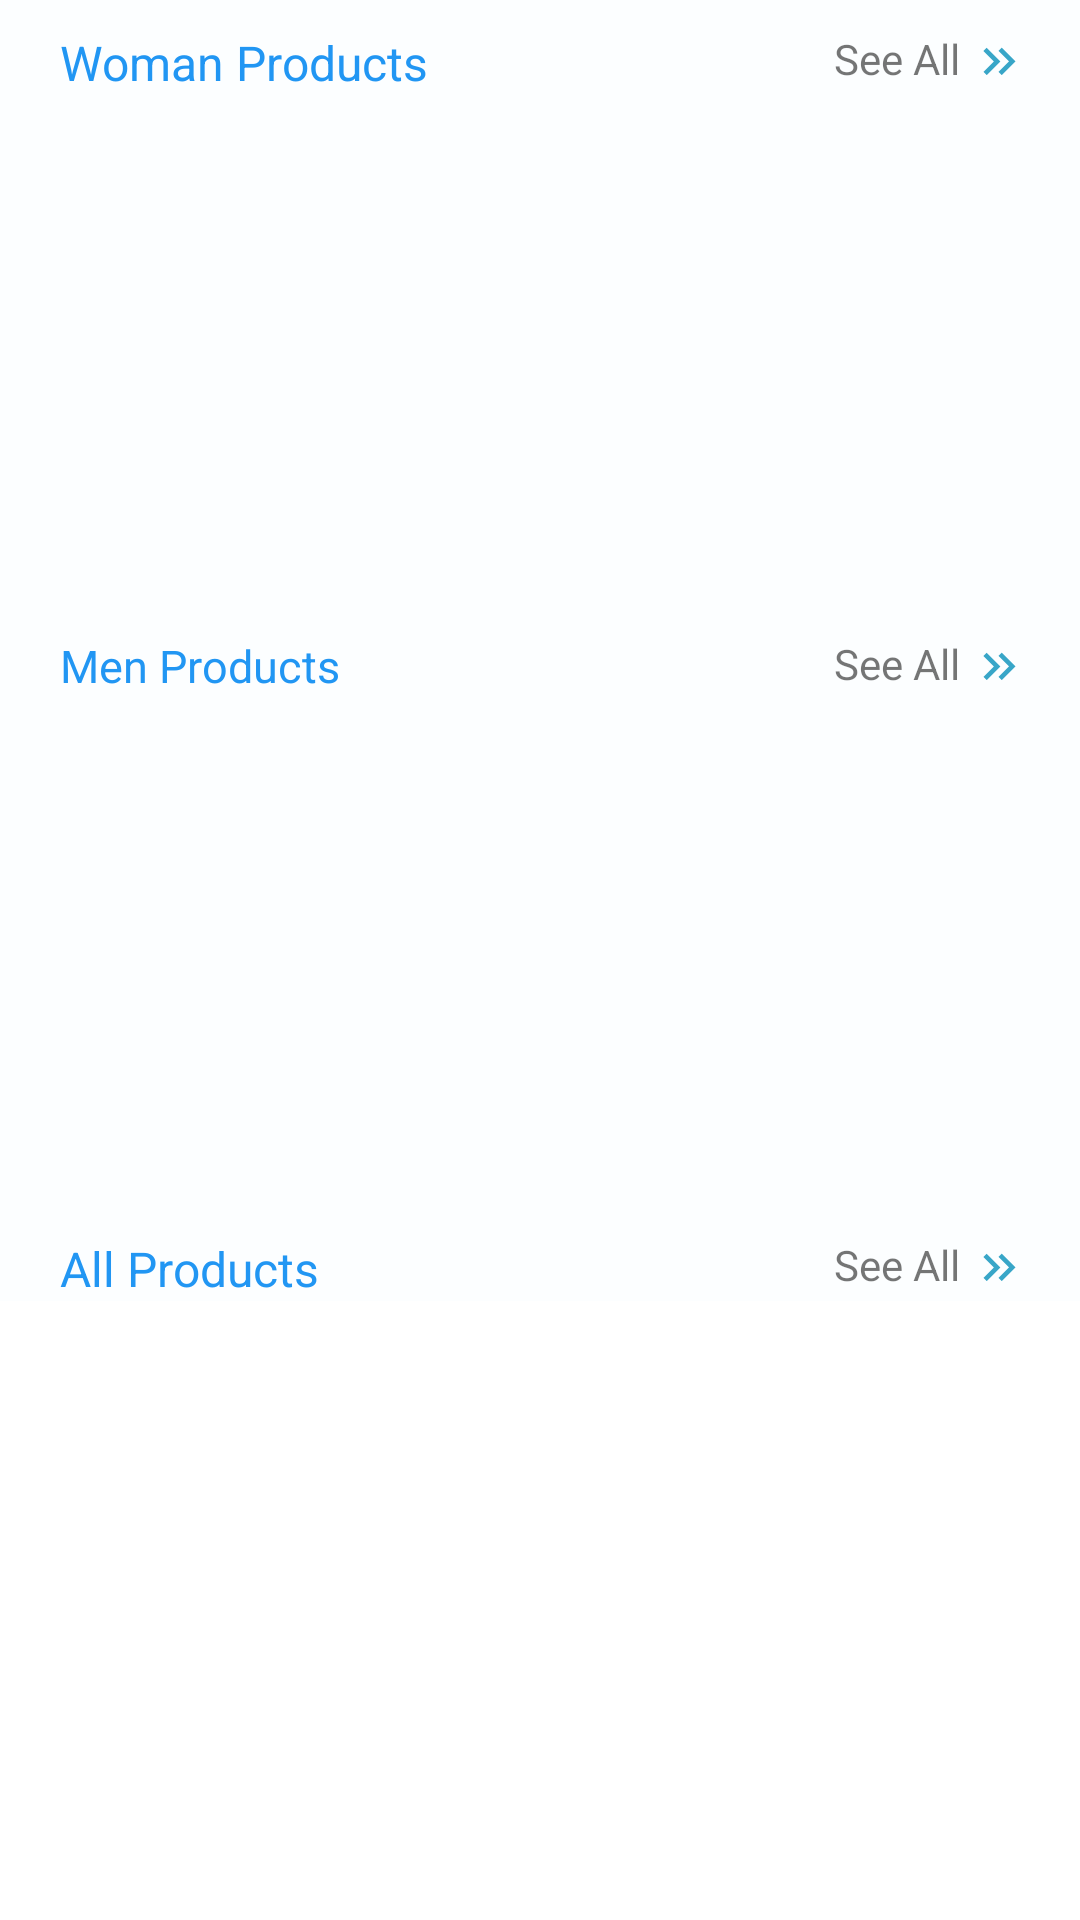

Here is an Android app screen rendered from its layout file. Give the layout XML and the strings, colors and styles it references.
<!-- AndroidManifest.xml: application theme Theme.UX4ShoppingApp -->
<!-- res/layout/fragment_home.xml -->
<?xml version="1.0" encoding="utf-8"?>
<androidx.core.widget.NestedScrollView
    xmlns:android="http://schemas.android.com/apk/res/android"
    xmlns:tools="http://schemas.android.com/tools"
    xmlns:app="http://schemas.android.com/apk/res-auto"
    android:layout_width="match_parent"
    android:layout_height="match_parent"
    tools:context=".ui.fragments.home.pages.HomeFragment">

    <LinearLayout
        android:id="@+id/homeScreen"
        android:layout_width="match_parent"
        android:layout_height="match_parent"
        android:orientation="vertical"
        android:background="#FCFEFF">

        <LinearLayout
            android:layout_width="match_parent"
            android:layout_height="wrap_content"
            android:orientation="horizontal"
            android:paddingHorizontal="20dp"
            android:layout_marginTop="10dp"
            app:layout_constraintBottom_toTopOf="@+id/womanRecyclerView"
            app:layout_constraintEnd_toEndOf="parent"
            app:layout_constraintStart_toStartOf="parent">

            <TextView
                android:layout_width="match_parent"
                android:layout_height="wrap_content"
                android:layout_weight="1"
                android:text="Woman Products"
                android:textColor="@color/icon_color_blue2"
                android:textSize="16sp"
                android:textStyle="normal" />

            <LinearLayout
                android:id="@+id/womanSeeAll_button"
                android:layout_width="wrap_content"
                android:layout_height="wrap_content">

                <TextView
                    android:layout_width="wrap_content"
                    android:layout_height="wrap_content"
                    android:layout_marginRight="4dp"
                    android:text="See All" />

                <ImageView
                    android:layout_width="16dp"
                    android:layout_height="16dp"
                    android:layout_gravity="center"
                    android:layout_weight="1"
                    android:src="@drawable/ic_next_icon" />

            </LinearLayout>

        </LinearLayout>


        <androidx.recyclerview.widget.RecyclerView
            android:id="@+id/womanRecyclerView"
            android:layout_width="match_parent"
            android:layout_height="170dp"
            app:layout_constraintBottom_toTopOf="@+id/textView2"
            app:layout_constraintEnd_toEndOf="parent"
            app:layout_constraintStart_toStartOf="parent" />

        <LinearLayout
            android:layout_width="match_parent"
            android:layout_height="wrap_content"
            android:orientation="horizontal"
            android:paddingHorizontal="20dp"
            android:layout_marginTop="10dp"
            app:layout_constraintBottom_toTopOf="@+id/manRecyclerView"
            app:layout_constraintEnd_toEndOf="parent"
            app:layout_constraintStart_toStartOf="parent">

            <TextView
                android:layout_width="match_parent"
                android:layout_height="wrap_content"
                android:layout_weight="1"
                android:text="Men Products"
                android:textColor="@color/icon_color_blue2"
                android:textSize="15sp"
                android:textStyle="normal" />

            <LinearLayout
                android:id="@+id/menSeeAll_button"
                android:layout_width="wrap_content"
                android:layout_height="wrap_content">

                <TextView
                    android:layout_width="wrap_content"
                    android:layout_height="wrap_content"
                    android:layout_marginRight="4dp"
                    android:text="See All" />

                <ImageView
                    android:layout_width="16dp"
                    android:layout_height="16dp"
                    android:layout_gravity="center"
                    android:layout_weight="1"
                    android:src="@drawable/ic_next_icon" />

            </LinearLayout>

        </LinearLayout>

        <androidx.recyclerview.widget.RecyclerView
            android:id="@+id/manRecyclerView"
            android:layout_width="match_parent"
            android:layout_height="170dp"
            app:layout_constraintBottom_toTopOf="@+id/textView"
            app:layout_constraintEnd_toEndOf="parent"
            app:layout_constraintStart_toStartOf="parent" />



        <LinearLayout
            android:layout_width="match_parent"
            android:layout_height="wrap_content"
            android:orientation="horizontal"
            android:paddingHorizontal="20dp"
            android:layout_marginTop="10dp"
            app:layout_constraintBottom_toTopOf="@+id/manRecyclerView"
            app:layout_constraintEnd_toEndOf="parent"
            app:layout_constraintStart_toStartOf="parent">

            <TextView
                android:layout_width="match_parent"
                android:layout_height="wrap_content"
                android:layout_weight="1"
                android:text="All Products"
                android:textColor="@color/icon_color_blue2"
                android:textSize="16sp"
                android:textStyle="normal" />

            <LinearLayout
                android:id="@+id/seeAll_button"
                android:layout_width="wrap_content"
                android:layout_height="wrap_content">

                <TextView
                    android:layout_width="wrap_content"
                    android:layout_height="wrap_content"
                    android:layout_marginRight="4dp"
                    android:text="See All" />

                <ImageView
                    android:layout_width="16dp"
                    android:layout_height="16dp"
                    android:layout_gravity="center"
                    android:layout_weight="1"
                    android:src="@drawable/ic_next_icon" />

            </LinearLayout>

        </LinearLayout>

        <androidx.recyclerview.widget.RecyclerView
            android:id="@+id/recyclerView"
            android:layout_width="match_parent"
            android:layout_height="match_parent"
            android:scrollbars="vertical"
            app:layout_constraintBottom_toBottomOf="@+id/navigationBar"
            app:layout_constraintEnd_toEndOf="parent"
            app:layout_constraintStart_toStartOf="parent" />

    </LinearLayout>

</androidx.core.widget.NestedScrollView>
<!-- resources referenced by this layout -->
<resources>
  <color name="icon_color_blue2">#2196F3</color>
  <!-- drawable ic_next_icon (drawable) -->
  <vector
      android:height="24dp"
      android:tint="#38A6C8"
      android:viewportHeight="21"
      android:viewportWidth="21"
      android:width="24dp"
      xmlns:android="http://schemas.android.com/apk/res/android">
      <path android:fillColor="@android:color/white" android:pathData="M6.41,6l-1.41,1.41l4.58,4.59l-4.58,4.59l1.41,1.41l6,-6z"/>
      <path android:fillColor="@android:color/white" android:pathData="M13,6l-1.41,1.41l4.58,4.59l-4.58,4.59l1.41,1.41l6,-6z"/>
  </vector>
  <style name="Theme.UX4ShoppingApp" parent="Theme.MaterialComponents.DayNight.NoActionBar">
          
          <item name="colorPrimary">@color/purple_500</item>
          <item name="colorPrimaryVariant">@color/purple_700</item>
          <item name="colorOnPrimary">@color/white</item>
          
          <item name="colorSecondary">@color/teal_200</item>
          <item name="colorSecondaryVariant">@color/teal_700</item>
          <item name="colorOnSecondary">@color/black</item>
          
          <item name="android:statusBarColor">?attr/colorPrimaryVariant</item>
          
      </style>
  <color name="purple_500">#2196F3</color>
  <color name="purple_700">#03A9F4</color>
  <color name="white">#FFFFFFFF</color>
  <color name="teal_200">#FF03DAC5</color>
  <color name="teal_700">#FF018786</color>
  <color name="black">#FF000000</color>
</resources>
